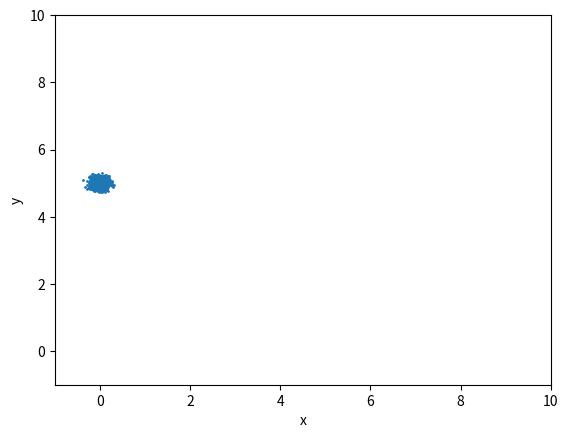
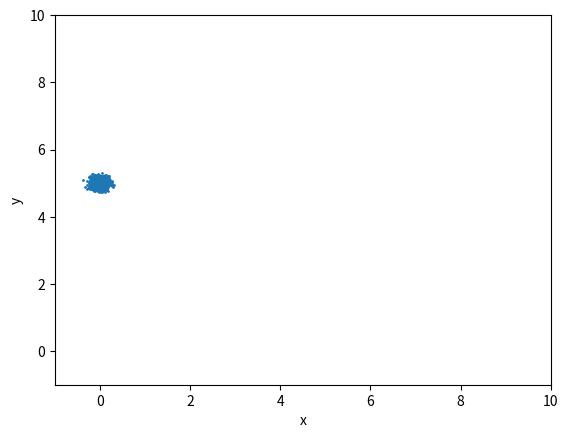
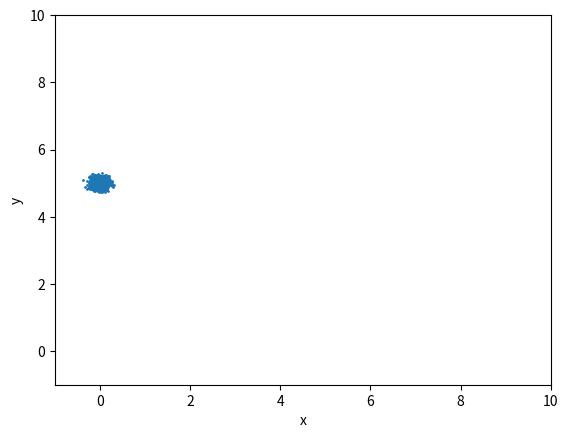
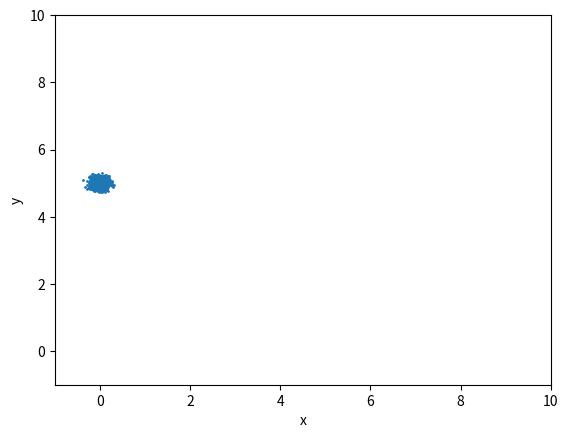
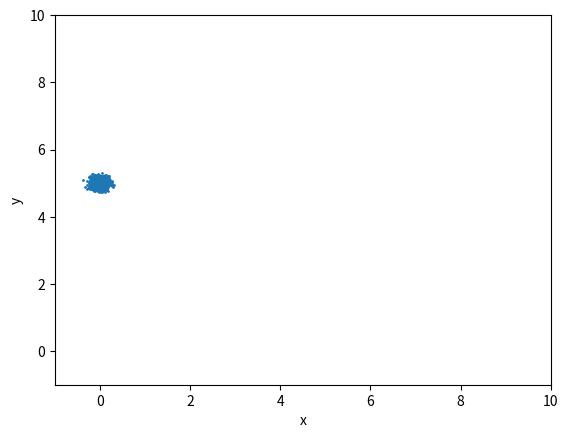
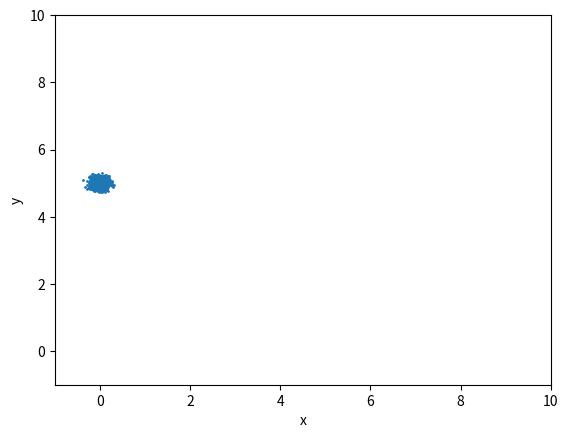
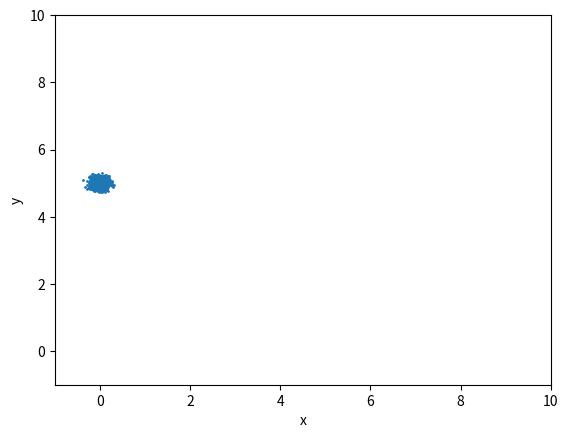

Write the Python code that produced these figures, in order.
# -*- coding: utf-8 -*-
"""
Created on Thu Apr 16 16:38:31 2020

Bayesian Robotics course project:
    Probabilistic motion model

[redacted]
"""


import numpy as np
import pandas as pd
from scipy.stats import norm, multivariate_normal
import matplotlib.pyplot as plt
import copy


class ProbMotionModel:
    def __init__(self, v_mu, v_sigma, theta_dot_mu, theta_dot_sigma, trans_prob, delta_t, n):
        self.delta_t = delta_t
        self.n = n
        self.v_mu = v_mu
        self.v_sigma = v_sigma
        self.theta_dot_mu = theta_dot_mu
        self.theta_dot_sigma = theta_dot_sigma
        self.trans_prob = trans_prob
        
        self.p_walk = self.bernoulli_approx()
        
        self.n_walk = int(self.p_walk*self.n)
    
    def bernoulli_approx(self):
        e = np.inf
        pnm1 = copy.deepcopy(self.trans_prob)
        while e > 1e-5:
            pn = np.dot(pnm1, self.trans_prob)
            e = abs(pn - pnm1).sum()
            pnm1 = copy.deepcopy(pn)
        
        p = np.dot(np.array([0, 1]), pn)[1]
        
        return p
    
    
    def initial_particles(self, x0_mu, x0_sigma, y0_mu, y0_sigma, theta0_mu, theta0_sigma):
        
        x0 = norm.rvs(loc=x0_mu, scale=x0_sigma, size=self.n)
        y0 = norm.rvs(loc=y0_mu, scale=y0_sigma, size=self.n)
        theta0 = norm.rvs(loc=theta0_mu, scale=theta0_sigma, size=self.n)
        
        xt = pd.DataFrame({'x': x0,
                           'y': y0,
                           'theta': theta0,
                           'weight': np.zeros(self.n)})
        
        return xt
    
    
    def prediction(self, xtm1):
        
        xt = copy.deepcopy(xtm1)
        
        idx_walk = np.random.choice(self.n, size=self.n_walk, replace=False)
        
        theta_dot = norm.rvs(loc=self.theta_dot_mu, scale=self.theta_dot_sigma, size=self.n_walk)
        v = norm.rvs(loc=self.v_mu, scale=self.v_sigma, size=self.n_walk)
        
        xt['theta'].loc[idx_walk] += self.delta_t*theta_dot 
        xt['x'].loc[idx_walk] += self.delta_t*v*np.cos(xt['theta'].loc[idx_walk])
        xt['y'].loc[idx_walk] += self.delta_t*v*np.sin(xt['theta'].loc[idx_walk])
        
        return xt
    
    
    def initial_sample(self, x0_mu, x0_sigma, y0_mu, y0_sigma, theta0_mu, theta0_sigma, walk_rd=None):
        
        self.walk_rd = walk_rd
        
        x = norm.rvs(loc=x0_mu, scale=x0_sigma, random_state=self.walk_rd)
        y = norm.rvs(loc=y0_mu, scale=y0_sigma, random_state=self.walk_rd)
        theta = norm.rvs(loc=theta0_mu, scale=theta0_sigma, random_state=self.walk_rd)
        
        self.walking = 1
        
        return x, y, theta
        
    
    def walk_one_step(self, x, y, theta):
        
        # Markov Chain
        self.walking = self.walk_rd.choice([0, 1], p=self.trans_prob[self.walking, :])
        
        # Bernoulli
        # self.walking = np.random.choice([0, 1], p=[1-self.p_walk, self.p_walk])
        
        if self.walking == 1:
            
            theta_dot = norm.rvs(loc=self.theta_dot_mu, scale=self.theta_dot_sigma, random_state=self.walk_rd)
            theta += theta_dot * self.delta_t

            v = norm.rvs(loc=self.v_mu, scale=self.v_sigma, random_state=self.walk_rd)
            
            x += v * np.cos(theta) * self.delta_t
            y += v * np.sin(theta) * self.delta_t
            
        return x, y, theta
            

def scatter_plot(xt):
    plt.figure(dpi=300)
    plt.scatter(xt['x'], xt['y'], s=1)
    plt.xlim([-1, 10])
    plt.ylim([-1, 10])
    plt.xlabel('x')
    plt.ylabel('y')
    plt.show()


if __name__ == '__main__':
    n = 1000
    delta_t = 1
    v_mu, v_sigma = 1.47, 0.12
    theta_dot_mu, theta_dot_sigma = 0, 0.02
    trans_prob = np.array([[0.3, 0.7], [0.1, 0.9]])
    
    pmm = ProbMotionModel(v_mu, v_sigma, theta_dot_mu, theta_dot_sigma, trans_prob, delta_t, n)
    
    
    x0_mu, x0_sigma = 0, 0.1
    y0_mu, y0_sigma = 5, 0.1
    theta0_mu, theta0_sigma = 0.2, 0.02
    
    xt = pmm.initial_particles(x0_mu, x0_sigma, y0_mu, y0_sigma, theta0_mu, theta0_sigma)
    
    scatter_plot(xt)
    for i in range(6):
        xt = pmm.prediction(xt)
        scatter_plot(xt)
    
    
    